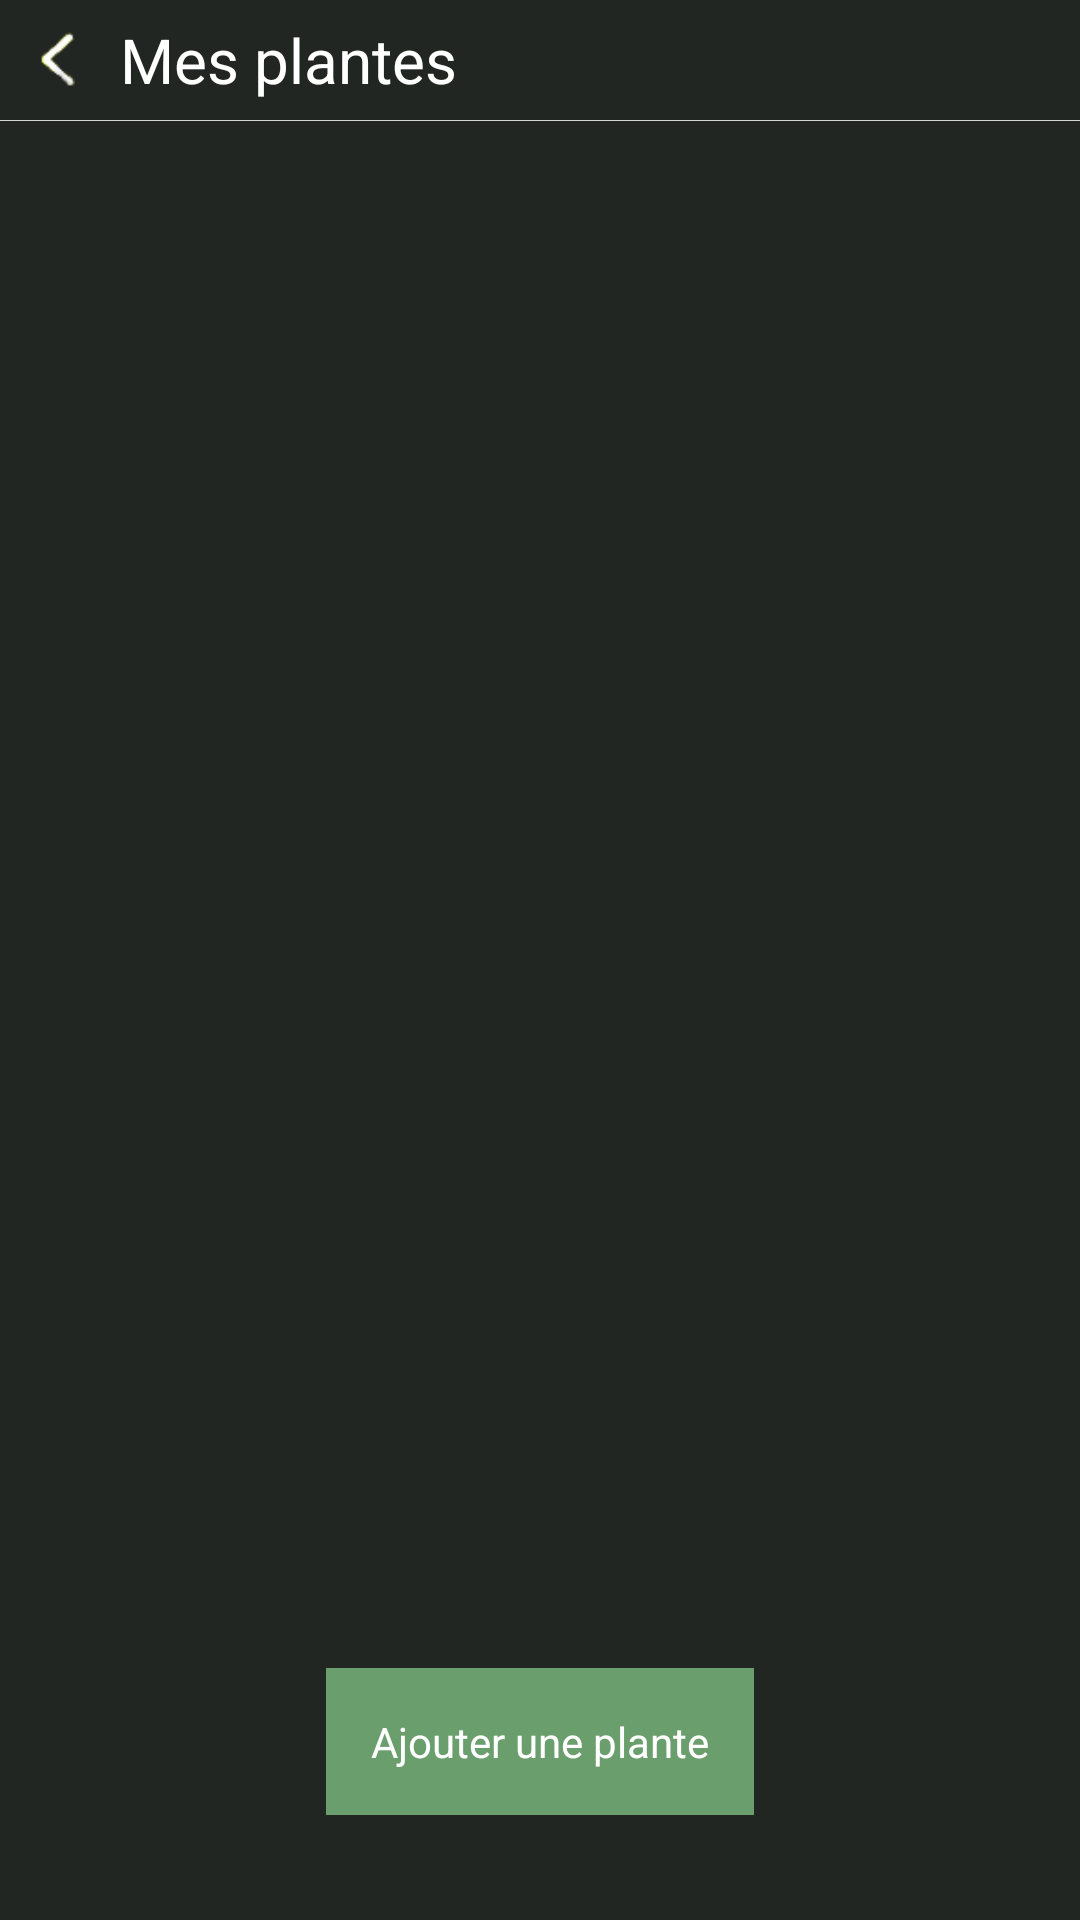

Layout XML and referenced resources for this Android screen:
<!-- AndroidManifest.xml: application theme Theme.MyApplication -->
<!-- res/layout/activity_my_plants.xml -->
<?xml version="1.0" encoding="utf-8"?>
<RelativeLayout xmlns:android="http://schemas.android.com/apk/res/android"
    xmlns:app="http://schemas.android.com/apk/res-auto"
    xmlns:tools="http://schemas.android.com/tools"
    android:layout_width="match_parent"
    android:layout_height="match_parent"
    tools:context=".activity.MyPlantActivity"
    android:background="@color/background">

    <LinearLayout
        android:layout_width="match_parent"
        android:layout_height="match_parent"
        android:background="@color/background"
        android:orientation="vertical">

        <LinearLayout
            android:layout_width="match_parent"
            android:layout_height="wrap_content"
            android:gravity="center_vertical"
            android:orientation="horizontal">
            <ImageView
                android:layout_width="40dp"
                android:layout_height="40dp"
                android:background="@drawable/arrow_icon"
                android:rotationY="180"
                android:onClick="onClickGoBack"/>

            <TextView
                android:layout_width="wrap_content"
                android:layout_height="wrap_content"
                android:textSize="10pt"
                android:textColor="@color/white"
                android:layout_gravity="center_vertical"
                android:text="Mes plantes"/>
        </LinearLayout>
        <RelativeLayout
            android:layout_width="match_parent"
            android:layout_height="1px"
            android:background="@color/light_grey">
        </RelativeLayout>
        <LinearLayout
            android:layout_width="match_parent"
            android:layout_height="match_parent"
            android:orientation="vertical">
            <ListView
                android:id="@+id/plants"
                android:layout_height="match_parent"
                android:padding="30px"
                android:layout_width="match_parent"
                android:layout_weight="0.8">
            </ListView>

            <RelativeLayout
                android:layout_width="match_parent"
                android:layout_height="wrap_content"
                android:layout_gravity="center"
                android:padding="15dp"
                android:layout_marginBottom="20dp">

                <TextView
                    android:layout_width="wrap_content"
                    android:layout_height="wrap_content"
                    android:text="Ajouter une plante"
                    android:padding="15dp"
                    android:background="@color/green"
                    android:textColor="@color/white"
                    android:layout_centerInParent="true"
                    android:onClick="onClickAddPlant" />
            </RelativeLayout>
        </LinearLayout>

    </LinearLayout>
</RelativeLayout>
<!-- resources referenced by this layout -->
<resources>
  <color name="background">#FF212623</color>
  <color name="green">#6B9E6D</color>
  <color name="light_grey">#D5D5D5</color>
  <color name="white">#FFFFFFFF</color>
  <!-- drawable arrow_icon: png bitmap (drawable, 1029 bytes) -->
  <style name="Theme.MyApplication" parent="Theme.MaterialComponents.DayNight.DarkActionBar">
          
          <item name="colorPrimary">@color/green</item>
          <item name="colorPrimaryVariant">@color/greenVariant</item>
          <item name="colorOnPrimary">@color/white</item>
          
          <item name="colorSecondary">@color/teal_200</item>
          <item name="colorSecondaryVariant">@color/teal_700</item>
          <item name="colorOnSecondary">@color/black</item>
          
          <item name="android:statusBarColor" tools:targetApi="l">?attr/colorPrimaryVariant</item>
          
      </style>
  <color name="greenVariant">#6B9E6D</color>
  <color name="teal_200">#FF03DAC5</color>
  <color name="teal_700">#FF018786</color>
  <color name="black">#2E2E2E</color>
</resources>
